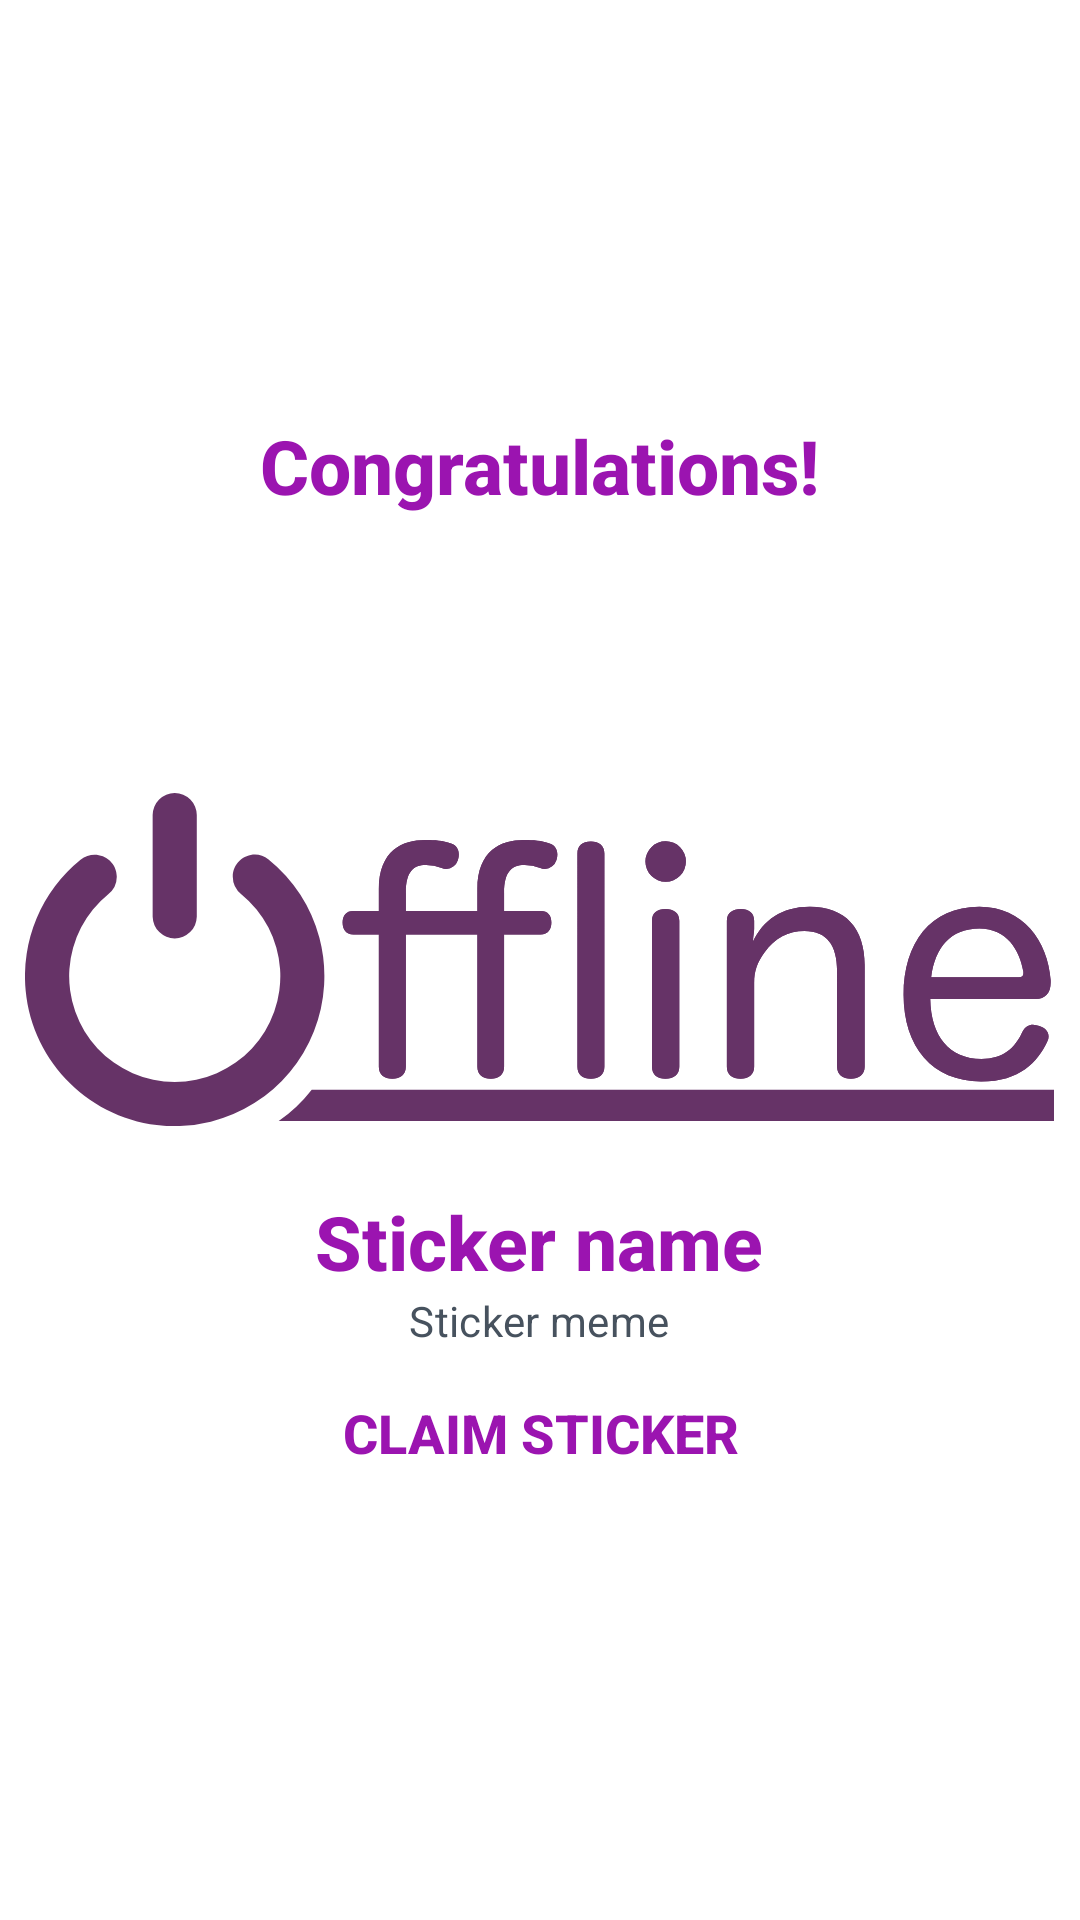

The Android layout XML behind this screen, and the referenced resources:
<!-- AndroidManifest.xml: application theme Theme.Offline -->
<!-- res/layout/dialog_reveal_present.xml -->
<?xml version="1.0" encoding="utf-8"?>
<LinearLayout xmlns:android="http://schemas.android.com/apk/res/android"
    android:layout_width="match_parent"
    android:layout_height="wrap_content"
    android:orientation="vertical"
    android:gravity="center">

    <TextView
        style="@style/Text_Title"
        android:layout_marginTop="@dimen/space_large"
        android:text="@string/congratulations" />

    <ImageView
        android:id="@+id/iv_revealed_sticker"
        android:layout_width="200dp"
        android:layout_height="200dp"
        android:layout_marginTop="@dimen/space_large"
        android:src="@color/ic_launcher_background"
        android:contentDescription="@string/sticker_image_default_placeholder"/>

    <TextView
        android:id="@+id/tv_revealed_sticker_name"
        style="@style/Text_Title"
        android:layout_marginTop="@dimen/dialog_title_margin_top"
        android:text="@string/sticker_name_default_placeholder"
        android:layout_marginHorizontal="@dimen/dialog_margin_horizontal_small"
        android:gravity="center_horizontal" />

    <TextView
        android:id="@+id/tv_revealed_sticker_meme"
        style="@style/Text_Subtitle"
        android:text="@string/sticker_meme_default_placeholder"
        android:layout_marginHorizontal="@dimen/dialog_margin_horizontal_large"
        android:gravity="center_horizontal" />

    <Button
        android:id="@+id/btn_claim_sticker"
        style="@style/Button_Small"
        android:text="@string/claim_sticker_btn"
        android:layout_marginTop="@dimen/dialog_button_margin_top"
        android:layout_marginBottom="@dimen/space_large" />

</LinearLayout>
<!-- resources referenced by this layout -->
<resources>
  <dimen name="dialog_button_margin_top">4dp</dimen>
  <dimen name="dialog_margin_horizontal_large">60dp</dimen>
  <dimen name="dialog_margin_horizontal_small">30dp</dimen>
  <dimen name="dialog_title_margin_top">9dp</dimen>
  <dimen name="space_large">16dp</dimen>
  <string name="claim_sticker_btn">Claim Sticker</string>
  <string name="congratulations">Congratulations!</string>
  <string name="sticker_image_default_placeholder">Sticker image</string>
  <string name="sticker_meme_default_placeholder">Sticker meme</string>
  <string name="sticker_name_default_placeholder">Sticker name</string>
  <style name="Button_Small" parent="@style/Widget.AppCompat.Button.Borderless">
          <item name="android:textSize">18sp</item>
          <item name="android:textStyle">bold</item>
          <item name="android:textColor">@color/purple_bright</item>
          <item name="android:backgroundTint">@color/white</item>
          <item name="android:layout_height">wrap_content</item>
          <item name="android:layout_width">wrap_content</item>
      </style>
  <style name="Text_Subtitle" parent="TextAppearance.MaterialComponents.Subtitle1">
          <item name="android:textSize">14sp</item>
          <item name="android:textColor">@color/grey_text</item>
          <item name="android:textAlignment">center</item>
          <item name="android:layout_height">wrap_content</item>
          <item name="android:layout_width">wrap_content</item>
      </style>
  <style name="Text_Title" parent="TextAppearance.AppCompat.Title">
          <item name="android:textSize">25sp</item>
          <item name="android:textStyle">bold</item>
          <item name="android:textColor">@color/purple_bright</item>
          <item name="android:layout_height">wrap_content</item>
          <item name="android:layout_width">wrap_content</item>
      </style>
  <style name="Theme.Offline" parent="Theme.MaterialComponents.DayNight.NoActionBar">
          
          <item name="colorPrimary">@color/purple_fontys</item>
          <item name="colorPrimaryVariant">@color/purple_bright</item>
          <item name="colorOnPrimary">@color/white</item>
          
          <item name="colorSecondary">@color/blue_light</item>
          <item name="colorSecondaryVariant">@color/blue_dark</item>
          <item name="colorOnSecondary">@color/yellow</item>
          
          <item name="android:statusBarColor" tools:targetApi="l">@color/purple_fontys</item>
          
          <item name="android:windowBackground">@drawable/splash_screen</item>
      </style>
  <color name="purple_bright">#9B14B0</color>
  <color name="white">#FFFFFFFF</color>
  <color name="grey_text">#47525E</color>
  <color name="purple_fontys">#663367</color>
  <color name="blue_light">#0DB6A4</color>
  <color name="blue_dark">#0093AE</color>
  <color name="yellow">#F9E800</color>
  <!-- drawable splash_screen (drawable) -->
  <?xml version="1.0" encoding="utf-8"?>
  <layer-list xmlns:android="http://schemas.android.com/apk/res/android" android:opacity="opaque">
  
      
      <item android:drawable="@android:color/white" />
  
      <item android:drawable="@drawable/ic_offline_logo"
          android:gravity="center" />
  
  </layer-list>
  <!-- drawable ic_offline_logo: vector/xml drawable (drawable, 4680 chars, omitted) -->
</resources>
